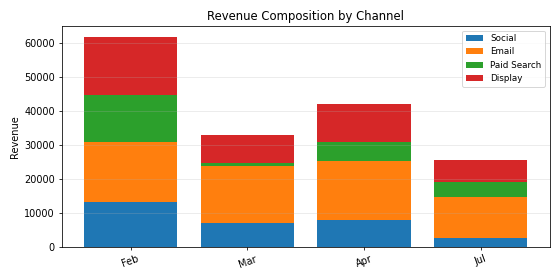

The table this chart was drawn from, first rows:
Period, Social, Email, Paid Search, Display, Total
Feb, 13255, 17658, 13784, 17038, 61735
Mar, 7033, 16822, 700.6, 8254, 32810
Apr, 8037, 17297, 5450, 11300, 42084
Jul, 2670, 12071, 4400, 6548, 25690
